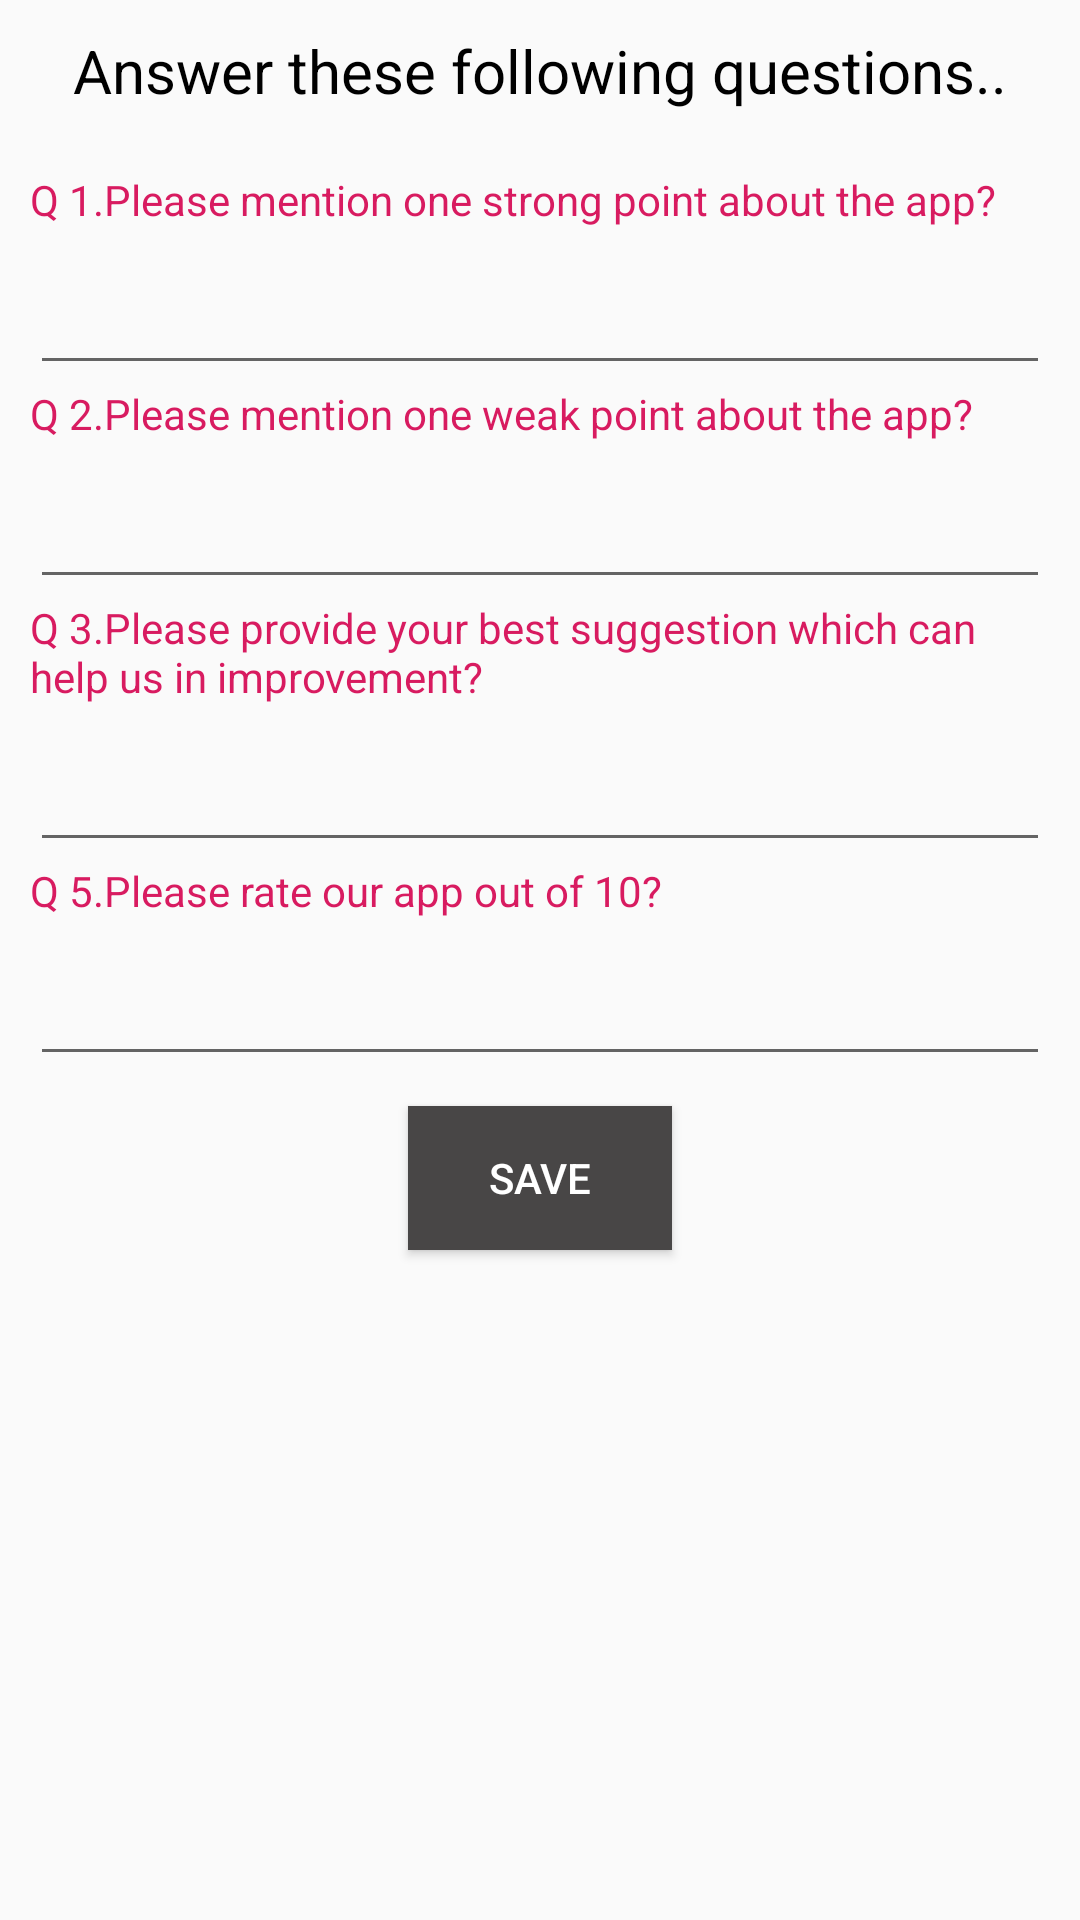

This screen was rendered from an Android layout file. Write that file and the resources it references.
<!-- AndroidManifest.xml: application theme AppTheme -->
<!-- res/layout/activity_feedback.xml -->
<?xml version="1.0" encoding="utf-8"?>
<LinearLayout
    xmlns:android="http://schemas.android.com/apk/res/android"
    xmlns:app="http://schemas.android.com/apk/res-auto"
    xmlns:tools="http://schemas.android.com/tools"
    android:layout_width="match_parent"
    android:layout_height="match_parent"
    tools:context=".Feedback"
    android:orientation="vertical">

    <TextView
        android:gravity="center"
        android:layout_width="match_parent"
        android:layout_height="wrap_content"
        android:text="Answer these following questions.."
        android:textSize="20sp"
        android:layout_margin="10dp"
        android:textColor="#000"/>

    <ScrollView

        android:layout_width="match_parent"
        android:layout_height="match_parent">

        <LinearLayout

            android:layout_margin="10dp"
            android:orientation="vertical"
            android:layout_width="match_parent"
            android:layout_height="match_parent"
            android:id="@+id/linear_ques">
            <TextView
                android:layout_width="match_parent"
                android:layout_height="wrap_content"
                android:textColor="@color/colorAccent"
                android:text="Q 1.Please mention one strong point about the app?"/>
            <android.support.design.widget.TextInputLayout
                android:layout_width="match_parent"
                android:layout_height="wrap_content">
                <EditText
                    android:id="@+id/editText1"
                    android:textColor="#000"
                    android:layout_width="match_parent"
                    android:layout_height="wrap_content"
                    android:inputType="text"
                    android:hint=""/>
            </android.support.design.widget.TextInputLayout>
            <TextView
                android:layout_width="match_parent"
                android:layout_height="wrap_content"
                android:textColor="@color/colorAccent"
                android:text="Q 2.Please mention one weak point about the app?"/>
            <android.support.design.widget.TextInputLayout
                android:layout_width="match_parent"
                android:layout_height="wrap_content">
                <EditText
                    android:id="@+id/editText2"
                    android:textColor="#000"
                    android:layout_width="match_parent"
                    android:inputType="text"
                    android:layout_height="wrap_content"
                    android:hint=""/>
            </android.support.design.widget.TextInputLayout>
            <TextView
                android:layout_width="match_parent"
                android:layout_height="wrap_content"
                android:textColor="@color/colorAccent"
                android:text="Q 3.Please provide your best suggestion which can help us in improvement?"/>
            <android.support.design.widget.TextInputLayout
                android:layout_width="match_parent"
                android:layout_height="wrap_content">

                <EditText
                    android:id="@+id/editText3"
                    android:textColor="#000"
                    android:layout_width="match_parent"
                    android:layout_height="wrap_content"
                    android:inputType="text"
                    android:hint=""/>
            </android.support.design.widget.TextInputLayout>
            <TextView
                android:layout_width="match_parent"
                android:layout_height="wrap_content"
                android:textColor="@color/colorAccent"
                android:text="Q 5.Please rate our app out of 10?"/>
            <android.support.design.widget.TextInputLayout
                android:layout_width="match_parent"
                android:layout_height="wrap_content">

                <EditText
                    android:id="@+id/editText4"
                    android:textColor="#000"
                    android:maxLength="1"
                    android:layout_width="match_parent"
                    android:layout_height="wrap_content"
                    android:hint=""
                    android:inputType="number">


                </EditText>
            </android.support.design.widget.TextInputLayout>

            <Button
                android:layout_width="wrap_content"
                android:layout_height="wrap_content"
                android:layout_margin="10dp"
                android:text="Save"
                android:id="@+id/save"
                android:background="#484646"
                android:textColor="#fff"
                android:layout_gravity="center"/>

        </LinearLayout>

    </ScrollView>

</LinearLayout>
<!-- resources referenced by this layout -->
<resources>
  <color name="colorAccent">#D81B60</color>
  <style name="AppTheme" parent="Theme.AppCompat.Light.DarkActionBar">
          
          <item name="colorPrimary">@color/colorPrimary</item>
          <item name="colorPrimaryDark">@color/colorPrimaryDark</item>
          <item name="colorAccent">@color/colorAccent</item>
      </style>
  <color name="colorPrimary">#060361</color>
  <color name="colorPrimaryDark">#000000</color>
</resources>
